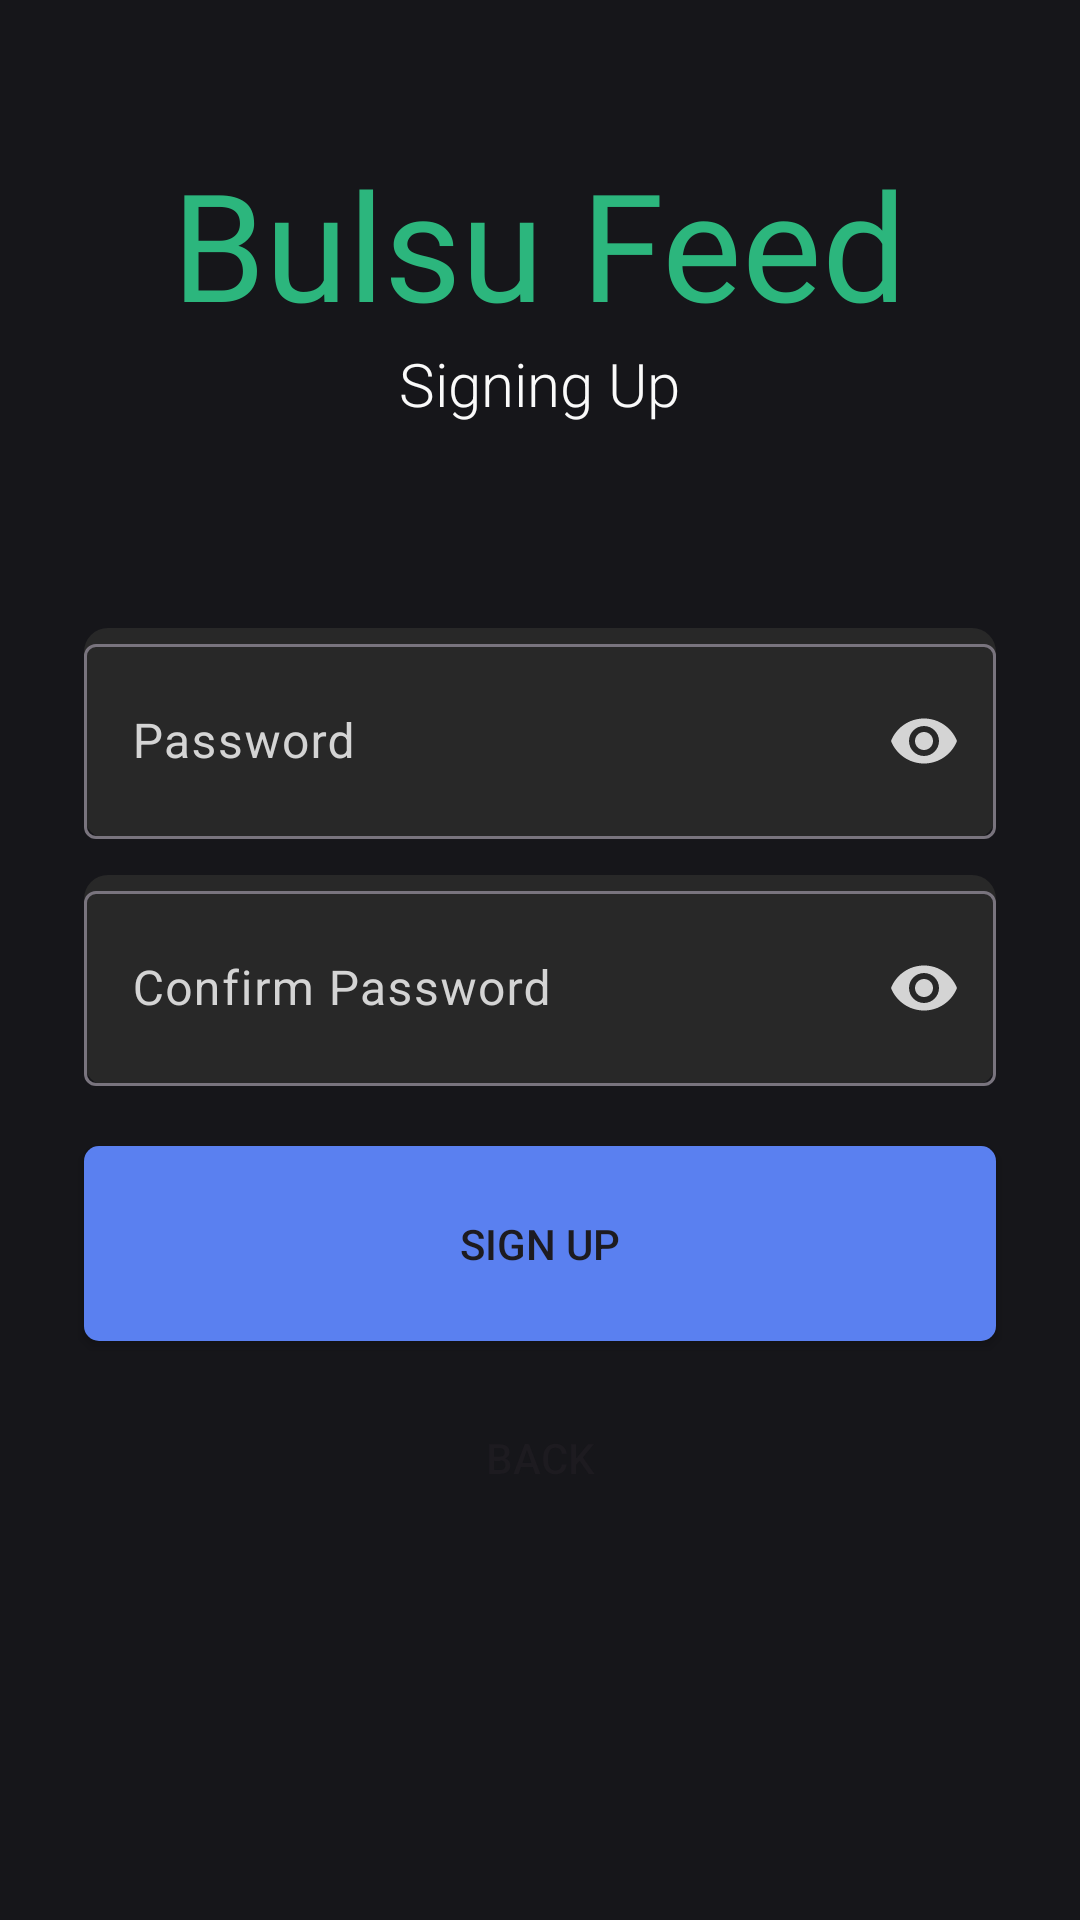

Reconstruct the res/layout file that produces this screen, plus the resources it refers to.
<!-- AndroidManifest.xml: application theme Theme.FakeBook -->
<!-- res/layout/activity_sign_up_password.xml -->
<?xml version="1.0" encoding="utf-8"?>
<androidx.constraintlayout.widget.ConstraintLayout xmlns:android="http://schemas.android.com/apk/res/android"
    xmlns:app="http://schemas.android.com/apk/res-auto"
    xmlns:tools="http://schemas.android.com/tools"
    android:id="@+id/main"
    android:layout_width="match_parent"
    android:layout_height="match_parent"
    android:background="#16161A">

    <LinearLayout
        android:id="@+id/title_layout"
        android:layout_width="match_parent"
        android:layout_height="wrap_content"
        android:gravity="center|top"
        android:orientation="vertical"
        app:layout_constraintBottom_toBottomOf="parent"
        app:layout_constraintEnd_toEndOf="parent"
        app:layout_constraintHorizontal_bias="0.666"
        app:layout_constraintStart_toStartOf="parent"
        app:layout_constraintTop_toTopOf="parent"
        app:layout_constraintVertical_bias="0.087">

        <TextView
            android:layout_width="wrap_content"
            android:layout_height="wrap_content"
            android:fontFamily="@font/poppins_bold"
            android:text="Bulsu Feed"
            android:textColor="#2CB67D"
            android:textSize="50sp"/>

        <com.google.android.material.textfield.TextInputLayout
            android:layout_width="match_parent"
            android:layout_height="match_parent"
            android:gravity="center|top">

            <TextView
                android:id="@+id/textView"
                android:layout_width="wrap_content"
                android:layout_height="match_parent"
                android:fontFamily="sans-serif-light"
                android:text="Signing Up"
                android:textColor="#FAFAFA"
                android:textSize="20sp"
                android:textStyle="normal" />
        </com.google.android.material.textfield.TextInputLayout>
    </LinearLayout>

    <com.google.android.material.textfield.TextInputLayout
        android:id="@+id/signup_password_layout"
        style="@style/CustomTextInputEditTextStyle"
        android:layout_width="match_parent"
        android:layout_height="wrap_content"
        android:layout_marginStart="28dp"
        android:layout_marginTop="68dp"
        android:layout_marginEnd="28dp"
        android:gravity="center"
        app:endIconMode="password_toggle"
        app:endIconTint="#d4d4d4"
        app:layout_constraintStart_toStartOf="parent"
        app:layout_constraintTop_toBottomOf="@+id/title_layout">

        <com.google.android.material.textfield.TextInputEditText
            android:id="@+id/signup_password"
            android:layout_width="match_parent"
            android:layout_height="65dp"
            android:hint="Password"
            android:inputType="textPassword" />
    </com.google.android.material.textfield.TextInputLayout>

    <com.google.android.material.textfield.TextInputLayout
        android:id="@+id/signup_confirm_password_layout"
        style="@style/CustomTextInputEditTextStyle"
        android:layout_width="match_parent"
        android:layout_height="wrap_content"
        android:layout_marginStart="28dp"
        android:layout_marginTop="12dp"
        android:layout_marginEnd="28dp"
        android:gravity="center"
        app:endIconMode="password_toggle"
        app:endIconTint="#d4d4d4"
        app:layout_constraintStart_toStartOf="parent"
        app:layout_constraintTop_toBottomOf="@+id/signup_password_layout">

        <com.google.android.material.textfield.TextInputEditText
            android:id="@+id/signup_confirm_password"
            android:layout_width="match_parent"
            android:layout_height="65dp"
            android:hint="Confirm Password"
            android:inputType="textPassword" />
    </com.google.android.material.textfield.TextInputLayout>

    <Button
        android:id="@+id/signup_complete_signup"
        android:layout_width="match_parent"
        android:layout_height="65dp"
        android:layout_marginStart="28dp"
        android:layout_marginTop="20dp"
        android:layout_marginEnd="28dp"
        android:background="@drawable/rounded_button"
        android:text="Sign Up"
        app:layout_constraintStart_toStartOf="parent"
        app:layout_constraintTop_toBottomOf="@+id/signup_confirm_password_layout" />

    <Button
        android:id="@+id/back_button"
        android:layout_width="match_parent"
        android:layout_height="62dp"
        android:layout_marginStart="128dp"
        android:layout_marginTop="8dp"
        android:layout_marginEnd="128dp"
        android:background="#00FFFFFF"
        android:text="Back"
        app:layout_constraintEnd_toEndOf="parent"
        app:layout_constraintStart_toStartOf="parent"
        app:layout_constraintTop_toBottomOf="@+id/signup_complete_signup" />

</androidx.constraintlayout.widget.ConstraintLayout>
<!-- resources referenced by this layout -->
<resources>
  <!-- drawable rounded_button (drawable) -->
  <?xml version="1.0" encoding="utf-8"?>
      <shape xmlns:android="http://schemas.android.com/apk/res/android">
          <solid android:color="#5A80F0"/> 
          <corners android:radius="5dp"/>   
      </shape>
  <style name="CustomTextInputEditTextStyle">
          <item name="android:background">@drawable/rounded_textfields</item>
          <item name="android:textColorHint">#D4D4D4</item>
          <item name="android:textColor">#FFFFFF</item>
      </style>
  <style name="Theme.FakeBook" parent="Base.Theme.FakeBook" />
  <!-- drawable rounded_textfields (drawable) -->
  <?xml version="1.0" encoding="utf-8"?>
  <shape xmlns:android="http://schemas.android.com/apk/res/android">
      <solid android:color="#282828"/>
      <corners android:radius="8dp"/>
  </shape>
  <style name="Base.Theme.FakeBook" parent="Theme.Material3.DayNight.NoActionBar">
          
          
      </style>
</resources>
